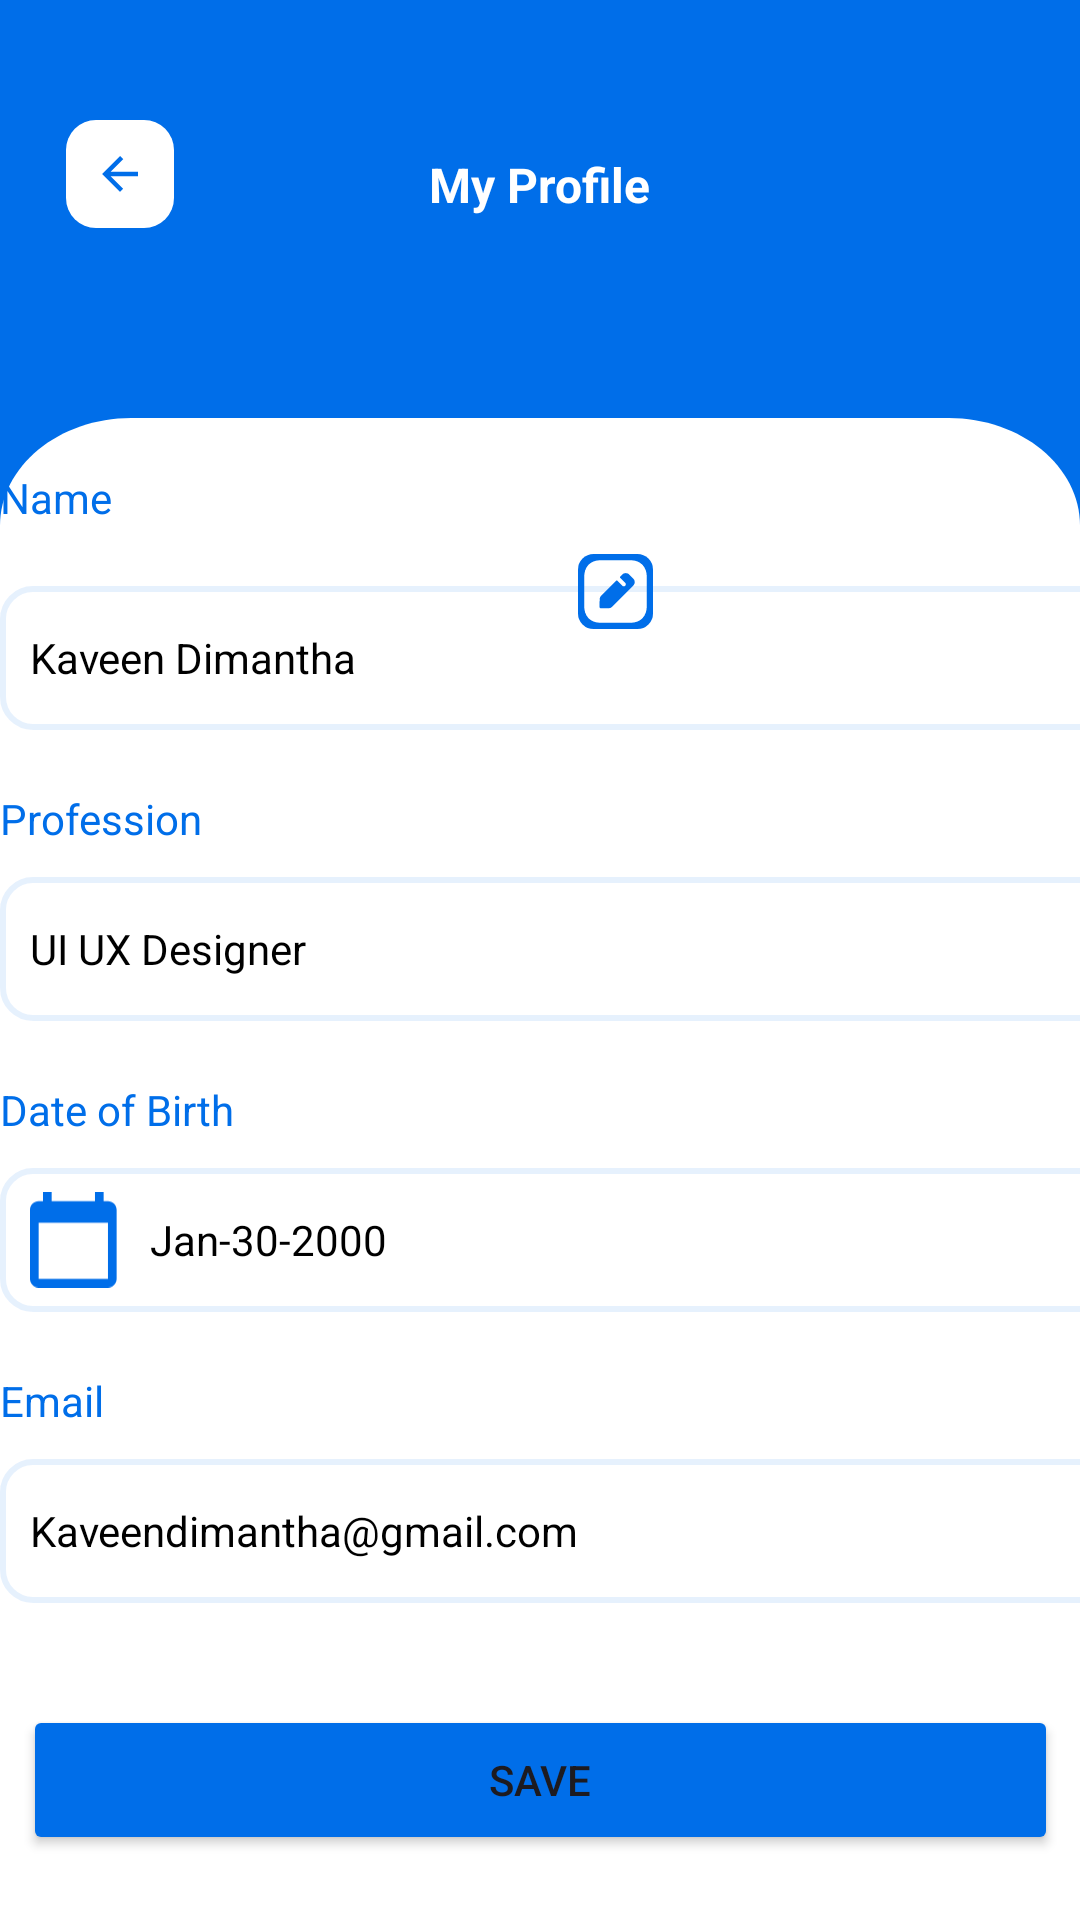

Here is an Android app screen rendered from its layout file. Give the layout XML and the strings, colors and styles it references.
<!-- AndroidManifest.xml: application theme Theme.TaskPix -->
<!-- res/layout/activity_my_profile.xml -->
<?xml version="1.0" encoding="utf-8"?>
<androidx.constraintlayout.widget.ConstraintLayout xmlns:android="http://schemas.android.com/apk/res/android"
    xmlns:app="http://schemas.android.com/apk/res-auto"
    xmlns:tools="http://schemas.android.com/tools"
    android:id="@+id/main"
    android:layout_width="match_parent"
    android:layout_height="match_parent"
    android:background="@drawable/bg"
    tools:context=".Modules.myProfile">

    <ImageView
        android:id="@+id/back21"
        android:layout_width="36dp"
        android:layout_height="36dp"
        android:src="@drawable/bacwhite"
        app:layout_constraintBottom_toBottomOf="parent"
        app:layout_constraintEnd_toEndOf="parent"
        app:layout_constraintHorizontal_bias="0.068"
        app:layout_constraintStart_toStartOf="parent"
        app:layout_constraintTop_toTopOf="parent"
        app:layout_constraintVertical_bias="0.066" />

    <TextView
        android:layout_width="wrap_content"
        android:layout_height="wrap_content"
        android:text="@string/MyProfilenm"
        android:textColor="@color/white2"
        android:textSize="16sp"
        android:textStyle="bold"
        app:layout_constraintBottom_toBottomOf="parent"
        app:layout_constraintEnd_toEndOf="parent"
        app:layout_constraintStart_toStartOf="parent"
        app:layout_constraintTop_toTopOf="parent"
        app:layout_constraintVertical_bias="0.082" />

    <ImageView
        android:layout_width="84dp"
        android:layout_height="84dp"
        android:src="@drawable/userpro"
        app:layout_constraintBottom_toBottomOf="parent"
        app:layout_constraintEnd_toEndOf="parent"
        app:layout_constraintHorizontal_bias="0.498"
        app:layout_constraintStart_toStartOf="parent"
        app:layout_constraintTop_toTopOf="parent"
        app:layout_constraintVertical_bias="0.249" />

    <ImageView
        android:id="@+id/imageView14"
        android:layout_width="25dp"
        android:layout_height="25dp"
        android:src="@drawable/editbtn"
        app:layout_constraintBottom_toBottomOf="parent"
        app:layout_constraintEnd_toEndOf="parent"
        app:layout_constraintHorizontal_bias="0.575"
        app:layout_constraintStart_toStartOf="parent"
        app:layout_constraintTop_toTopOf="parent"
        app:layout_constraintVertical_bias="0.3" />

    <LinearLayout
        android:layout_width="wrap_content"
        android:layout_height="wrap_content"
        android:orientation="vertical"
        app:layout_constraintBottom_toBottomOf="parent"
        app:layout_constraintEnd_toEndOf="parent"
        app:layout_constraintStart_toStartOf="parent"
        app:layout_constraintTop_toTopOf="parent"
        app:layout_constraintVertical_bias="0.69">

        <TextView
            android:id="@+id/textView21"
            android:layout_width="match_parent"
            android:layout_height="wrap_content"
            android:layout_marginTop="10dp"
            android:layout_marginBottom="20dp"
            android:text="@string/Name"
            android:textColor="@color/Blue1" />

        <LinearLayout
            android:id="@+id/linearLayout"
            android:layout_width="382dp"
            android:layout_height="wrap_content"
            android:layout_marginBottom="20dp"
            android:background="@drawable/rectangle_border_blue_700_19_radius_10"
            android:orientation="horizontal"
            app:layout_constraintBottom_toBottomOf="parent"
            app:layout_constraintEnd_toEndOf="parent"
            app:layout_constraintHorizontal_bias="0.551"
            app:layout_constraintStart_toStartOf="parent"
            app:layout_constraintTop_toTopOf="parent"
            app:layout_constraintVertical_bias="0.36">

            \

            <EditText
                android:layout_width="362dp"
                android:layout_height="48dp"
                android:layout_marginStart="10dp"
                android:layout_weight="1"
                android:background="@null"
                android:ems="1"
                android:hint="@string/name1"
                android:inputType="text"
                android:textColorHint="@color/black"
                android:textSize="14sp" />

        </LinearLayout>

        <TextView

            android:layout_width="match_parent"
            android:layout_height="wrap_content"
            android:layout_marginBottom="10dp"
            android:text="@string/Profession"
            android:textColor="@color/Blue1" />

        <LinearLayout

            android:layout_width="382dp"
            android:layout_height="wrap_content"
            android:layout_marginBottom="20dp"
            android:background="@drawable/rectangle_border_blue_700_19_radius_10"
            android:orientation="horizontal"
            app:layout_constraintBottom_toBottomOf="parent"
            app:layout_constraintEnd_toEndOf="parent"
            app:layout_constraintHorizontal_bias="0.551"
            app:layout_constraintStart_toStartOf="parent"
            app:layout_constraintTop_toTopOf="parent"
            app:layout_constraintVertical_bias="0.36">


            <EditText
                android:layout_width="362dp"
                android:layout_height="48dp"
                android:layout_marginStart="10dp"
                android:layout_weight="1"
                android:background="@null"
                android:ems="1"
                android:hint="@string/job"
                android:inputType="text"
                android:textColorHint="@color/black"
                android:textSize="14sp" />

        </LinearLayout>

        <TextView

            android:layout_width="match_parent"
            android:layout_height="wrap_content"
            android:layout_marginBottom="10dp"
            android:text="@string/dob"
            android:textColor="@color/Blue1" />

        <LinearLayout

            android:layout_width="382dp"
            android:layout_height="wrap_content"
            android:layout_marginBottom="20dp"
            android:background="@drawable/rectangle_border_blue_700_19_radius_10"
            android:orientation="horizontal"
            app:layout_constraintBottom_toBottomOf="parent"
            app:layout_constraintEnd_toEndOf="parent"
            app:layout_constraintHorizontal_bias="0.551"
            app:layout_constraintStart_toStartOf="parent"
            app:layout_constraintTop_toTopOf="parent"
            app:layout_constraintVertical_bias="0.36">

            <ImageView
                android:id="@+id/imageView2"
                android:layout_width="30dp"
                android:layout_height="match_parent"
                android:layout_gravity="center"
                android:layout_marginStart="10dp"
                android:src="@drawable/calendervicter"
                app:srcCompat="@drawable/calendervicter" />

            <EditText
                android:layout_width="362dp"
                android:layout_height="48dp"
                android:layout_marginStart="10dp"
                android:layout_weight="1"
                android:background="@null"
                android:ems="1"
                android:hint="@string/date21"
                android:inputType="text"
                android:textColorHint="@color/black1"
                android:textSize="14sp" />
        </LinearLayout>

        <TextView

            android:layout_width="match_parent"
            android:layout_height="wrap_content"
            android:layout_marginBottom="10dp"
            android:text="@string/Email"
            android:textColor="@color/Blue1" />

        <LinearLayout

            android:layout_width="382dp"
            android:layout_height="wrap_content"
            android:layout_marginBottom="40dp"
            android:background="@drawable/rectangle_border_blue_700_19_radius_10"
            android:orientation="horizontal"
            app:layout_constraintBottom_toBottomOf="parent"
            app:layout_constraintEnd_toEndOf="parent"
            app:layout_constraintHorizontal_bias="0.551"
            app:layout_constraintStart_toStartOf="parent"
            app:layout_constraintTop_toTopOf="parent"
            app:layout_constraintVertical_bias="0.36">


            <EditText
                android:layout_width="362dp"
                android:layout_height="48dp"
                android:layout_marginStart="10dp"
                android:layout_weight="1"
                android:background="@null"
                android:ems="1"
                android:hint="@string/email"
                android:inputType="text"
                android:textColorHint="@color/black1"
                android:textSize="14sp" />

        </LinearLayout>

    </LinearLayout>

    <Button

        android:layout_width="345dp"
        android:layout_height="50dp"
        android:backgroundTint="@color/Blue1"
        android:text="Save"
        app:cornerRadius="10dp"
        app:layout_constraintBottom_toBottomOf="parent"
        app:layout_constraintEnd_toEndOf="parent"
        app:layout_constraintStart_toStartOf="parent"
        app:layout_constraintTop_toTopOf="parent"
        app:layout_constraintVertical_bias="0.963" />

</androidx.constraintlayout.widget.ConstraintLayout>
<!-- resources referenced by this layout -->
<resources>
  <color name="Blue1">#006EE9</color>
  <color name="black">#FF000000</color>
  <color name="black1">#FF000000</color>
  <color name="white2">#FFFFFFFF</color>
  <!-- drawable bacwhite (drawable) -->
  <vector xmlns:android="http://schemas.android.com/apk/res/android"
      android:width="36dp"
      android:height="36dp"
      android:viewportWidth="36"
      android:viewportHeight="36">
    <path
        android:pathData="M10,0L26,0A10,10 0,0 1,36 10L36,26A10,10 0,0 1,26 36L10,36A10,10 0,0 1,0 26L0,10A10,10 0,0 1,10 0z"
        android:fillColor="#ffffff"/>
    <path
        android:pathData="M24,17.25H14.873L19.065,13.057L18,12L12,18L18,24L19.058,22.942L14.873,18.75H24V17.25Z"
        android:fillColor="#006EE9"/>
  </vector>
  <!-- drawable bg (drawable) -->
  <vector xmlns:android="http://schemas.android.com/apk/res/android"
      android:width="411dp"
      android:height="891dp"
      android:viewportWidth="411"
      android:viewportHeight="891">
    <group>
      <clip-path
          android:pathData="M0,0h411v891h-411z"/>
      <path
          android:pathData="M0,0h411v891h-411z"
          android:fillColor="#006EE9"/>
      <path
          android:pathData="M0,244C0,216.39 22.39,194 50,194H361C388.61,194 411,216.39 411,244V906H0V244Z"
          android:fillColor="#ffffff"/>
    </group>
  </vector>
  <!-- drawable calendervicter (drawable) -->
  <vector xmlns:android="http://schemas.android.com/apk/res/android"
      android:width="17dp"
      android:height="18dp"
      android:viewportWidth="17"
      android:viewportHeight="18">
    <path
        android:pathData="M14.727,1.636H13.909V0H12.273V1.636H4.091V0H2.455V1.636H1.636C0.736,1.636 0,2.373 0,3.273V16.364C0,17.264 0.736,18 1.636,18H14.727C15.627,18 16.364,17.264 16.364,16.364V3.273C16.364,2.373 15.627,1.636 14.727,1.636ZM14.727,16.364H1.636V5.727H14.727V16.364Z"
        android:fillColor="#006EE9"/>
  </vector>
  <!-- drawable rectangle_border_blue_700_19_radius_10 (drawable) -->
  <?xml version="1.0" encoding="UTF-8"?>
  <shape android:shape="rectangle" xmlns:android="http://schemas.android.com/apk/res/android">
      <corners android:radius="10dp"/>
      <stroke android:color="#19006ee9" android:width="2dp"/>
  </shape>
  <string name="Email">Email</string>
  <string name="MyProfilenm">My Profile</string>
  <string name="Name">Name</string>
  <string name="Profession">Profession</string>
  <string name="date21">Jan-30-2000</string>
  <string name="dob">Date of Birth</string>
  <string name="email">Kaveendimantha@gmail.com</string>
  <string name="job">UI UX Designer</string>
  <string name="name1">Kaveen Dimantha</string>
  <style name="Theme.TaskPix" parent="Base.Theme.TaskPix" />
  <style name="Base.Theme.TaskPix" parent="Theme.Material3.DayNight.NoActionBar">
          
          
      </style>
</resources>
